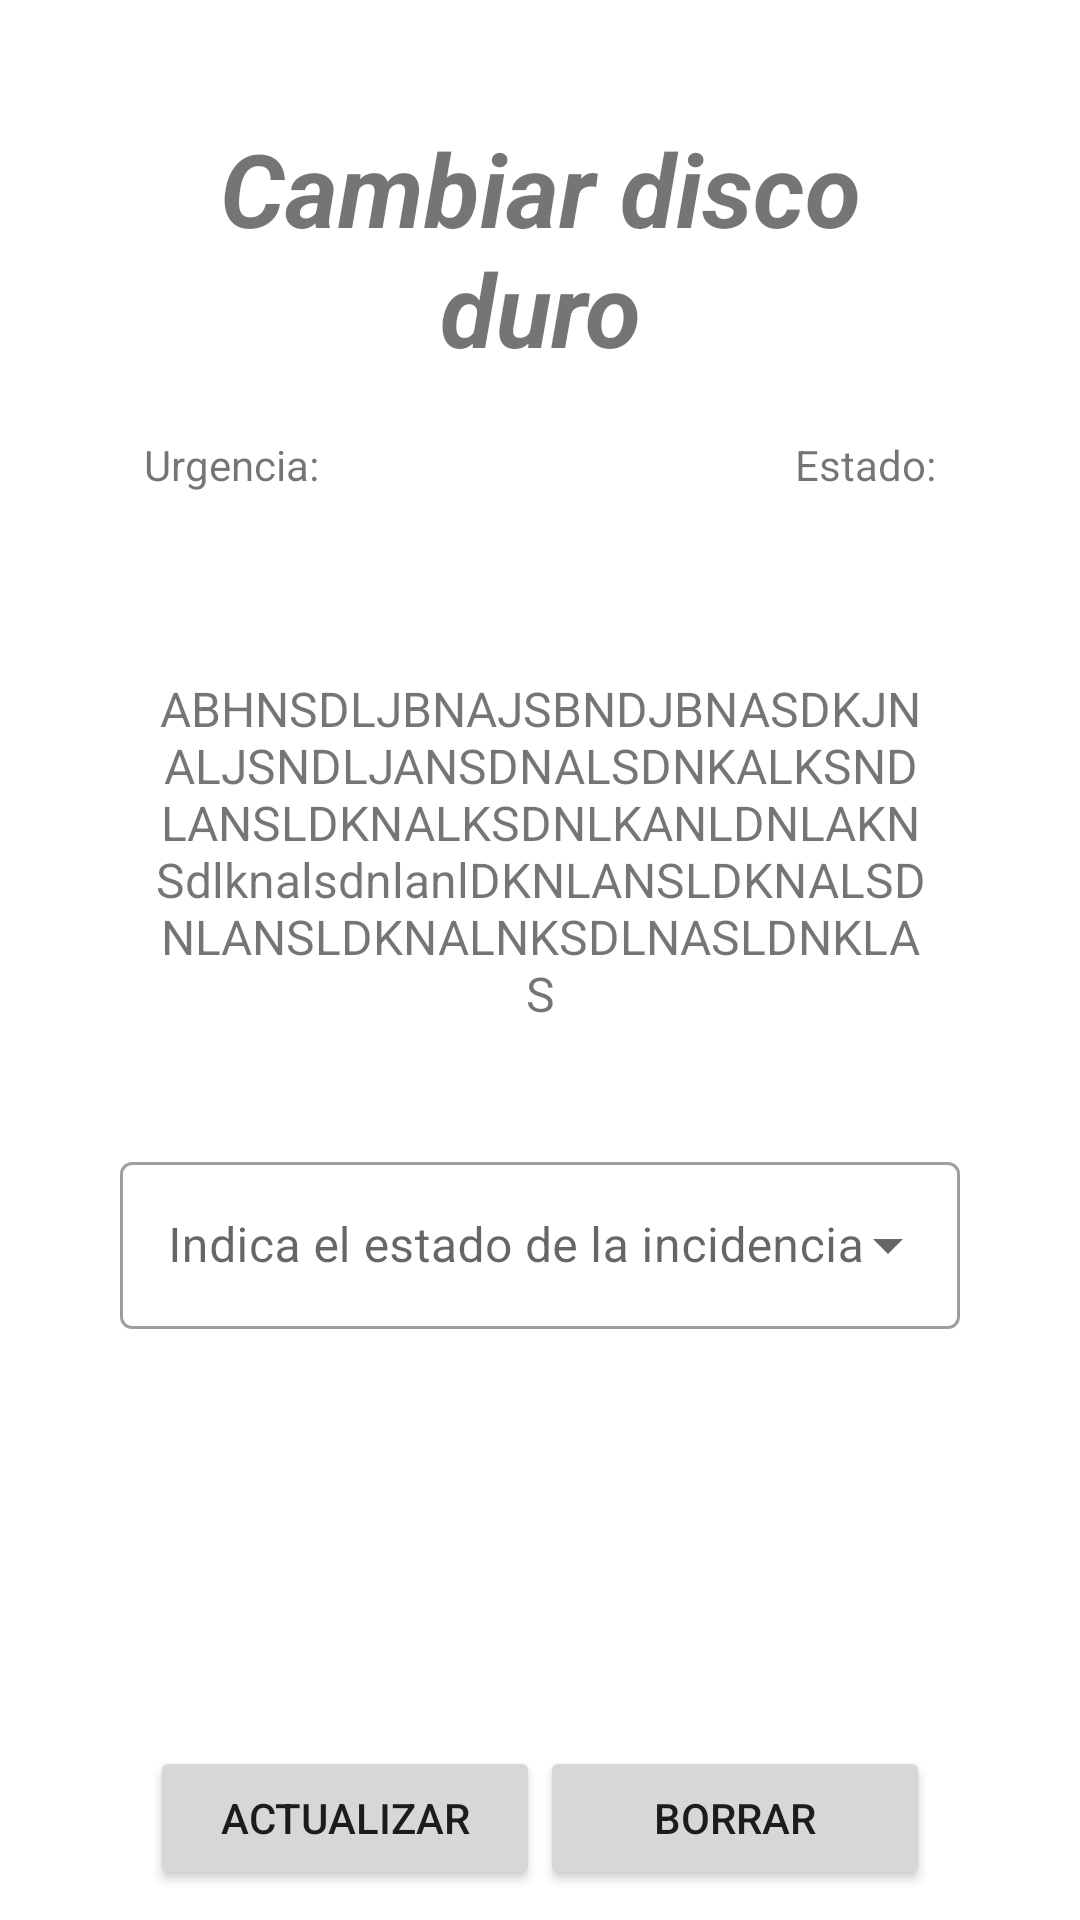

The Android layout XML behind this screen, and the referenced resources:
<!-- AndroidManifest.xml: application theme Theme.GLPI -->
<!-- res/layout/fragment_detail_view.xml -->
<?xml version="1.0" encoding="utf-8"?>
<androidx.constraintlayout.widget.ConstraintLayout
    xmlns:android="http://schemas.android.com/apk/res/android"
    xmlns:app="http://schemas.android.com/apk/res-auto"
    xmlns:tools="http://schemas.android.com/tools"
    android:layout_width="match_parent"
    android:layout_height="match_parent"
    tools:context=".fragments.DetailViewFragment">

    <TextView
        android:id="@+id/textViewNameDetail"
        android:layout_width="match_parent"
        android:layout_height="wrap_content"
        android:layout_marginStart="50dp"
        android:layout_marginTop="40dp"
        android:layout_marginEnd="50dp"
        android:fontFamily="sans-serif"
        android:gravity="center"
        android:text="Cambiar disco duro"
        android:textAllCaps="false"
        android:textSize="34sp"
        android:textStyle="bold|italic"
        app:layout_constraintEnd_toEndOf="parent"
        app:layout_constraintStart_toStartOf="parent"
        app:layout_constraintTop_toTopOf="parent" />

    <TextView
        android:id="@+id/textViewUrgencyDetail"
        android:layout_width="wrap_content"
        android:layout_height="wrap_content"
        android:layout_marginStart="48dp"
        android:layout_marginTop="20dp"
        android:gravity="center"
        android:text="Urgencia: "
        android:textSize="14sp"
        app:layout_constraintStart_toStartOf="parent"
        app:layout_constraintTop_toBottomOf="@+id/textViewNameDetail" />

    <com.google.android.material.textfield.TextInputLayout
        android:id="@+id/textInputLayoutDetail"
        style="@style/Widget.MaterialComponents.TextInputLayout.OutlinedBox.ExposedDropdownMenu"
        android:layout_width="match_parent"
        android:layout_height="wrap_content"
        android:layout_margin="40dp"
        android:hint="Indica el estado de la incidencia"
        app:layout_constraintEnd_toEndOf="parent"
        app:layout_constraintStart_toStartOf="parent"
        app:layout_constraintTop_toBottomOf="@+id/textViewContentDetail">

        <AutoCompleteTextView

            android:id="@+id/autoCompleteStatusDetail"
            android:layout_width="match_parent"
            android:layout_height="wrap_content"
            android:inputType="none">

        </AutoCompleteTextView>
    </com.google.android.material.textfield.TextInputLayout>

    <TextView
        android:id="@+id/textViewContentDetail"
        android:layout_width="match_parent"
        android:layout_height="wrap_content"
        android:layout_marginStart="50dp"
        android:layout_marginTop="100dp"
        android:layout_marginEnd="50dp"
        android:text="ABHNSDLJBNAJSBNDJBNASDKJNALJSNDLJANSDNALSDNKALKSNDLANSLDKNALKSDNLKANLDNLAKNSdlknalsdnlanlDKNLANSLDKNALSDNLANSLDKNALNKSDLNASLDNKLAS"
        android:textAlignment="center"
        android:textSize="16sp"
        app:layout_constraintEnd_toEndOf="parent"
        app:layout_constraintStart_toStartOf="parent"
        app:layout_constraintTop_toBottomOf="@+id/textViewNameDetail" />

    <Button
        android:id="@+id/buttonUpdate"
        android:layout_width="130dp"
        android:layout_height="wrap_content"
        android:layout_marginStart="50dp"
        android:layout_marginBottom="10dp"
        android:text="Actualizar"
        app:layout_constraintBottom_toBottomOf="parent"
        app:layout_constraintStart_toStartOf="parent" />

    <Button
        android:id="@+id/buttonDelete"
        android:layout_width="130dp"
        android:layout_height="wrap_content"
        android:layout_marginEnd="50dp"
        android:layout_marginBottom="10dp"
        android:text="Borrar"
        app:layout_constraintBottom_toBottomOf="parent"
        app:layout_constraintEnd_toEndOf="parent" />

    <TextView
        android:id="@+id/textViewUserDetail"
        android:layout_width="wrap_content"
        android:layout_height="wrap_content"
        android:layout_marginBottom="20dp"
        app:layout_constraintBottom_toTopOf="@+id/textViewContentDetail"
        app:layout_constraintEnd_toEndOf="parent"
        app:layout_constraintHorizontal_bias="0.498"
        app:layout_constraintStart_toStartOf="parent" />

    <TextView
        android:id="@+id/textViewStateDetail"
        android:layout_width="wrap_content"
        android:layout_height="wrap_content"
        android:layout_marginTop="20dp"
        android:layout_marginEnd="48dp"
        android:text="Estado:"
        app:layout_constraintEnd_toEndOf="parent"
        app:layout_constraintTop_toBottomOf="@+id/textViewNameDetail" />

</androidx.constraintlayout.widget.ConstraintLayout>
<!-- resources referenced by this layout -->
<resources>
  <style name="Theme.GLPI" parent="Theme.MaterialComponents.DayNight.NoActionBar">
          
          <item name="colorPrimary">@color/blue</item>
          <item name="colorPrimaryVariant">@color/purple_700</item>
          <item name="colorOnPrimary">@color/white</item>
          
          <item name="colorSecondary">@color/teal_200</item>
          <item name="colorSecondaryVariant">@color/teal_700</item>
          <item name="colorOnSecondary">@color/black</item>
          
          <item name="android:statusBarColor">?attr/colorPrimaryVariant</item>
          
      </style>
  <color name="blue">#0087FF</color>
  <color name="purple_700">#FF3700B3</color>
  <color name="white">#FFFFFFFF</color>
  <color name="teal_200">#FF03DAC5</color>
  <color name="teal_700">#FF018786</color>
  <color name="black">#FF000000</color>
</resources>
